Photos from the image-classification dataset "satellite_dataset_final" in the GitHub repository royalp2p/weather-ai-project. Its 3 classes are: clear, cloudy, rain.

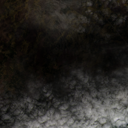
Label: cloudy

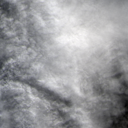
Label: rain

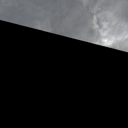
Label: cloudy

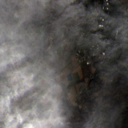
Label: rain

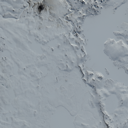
Label: clear

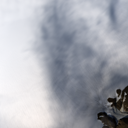
Label: clear
